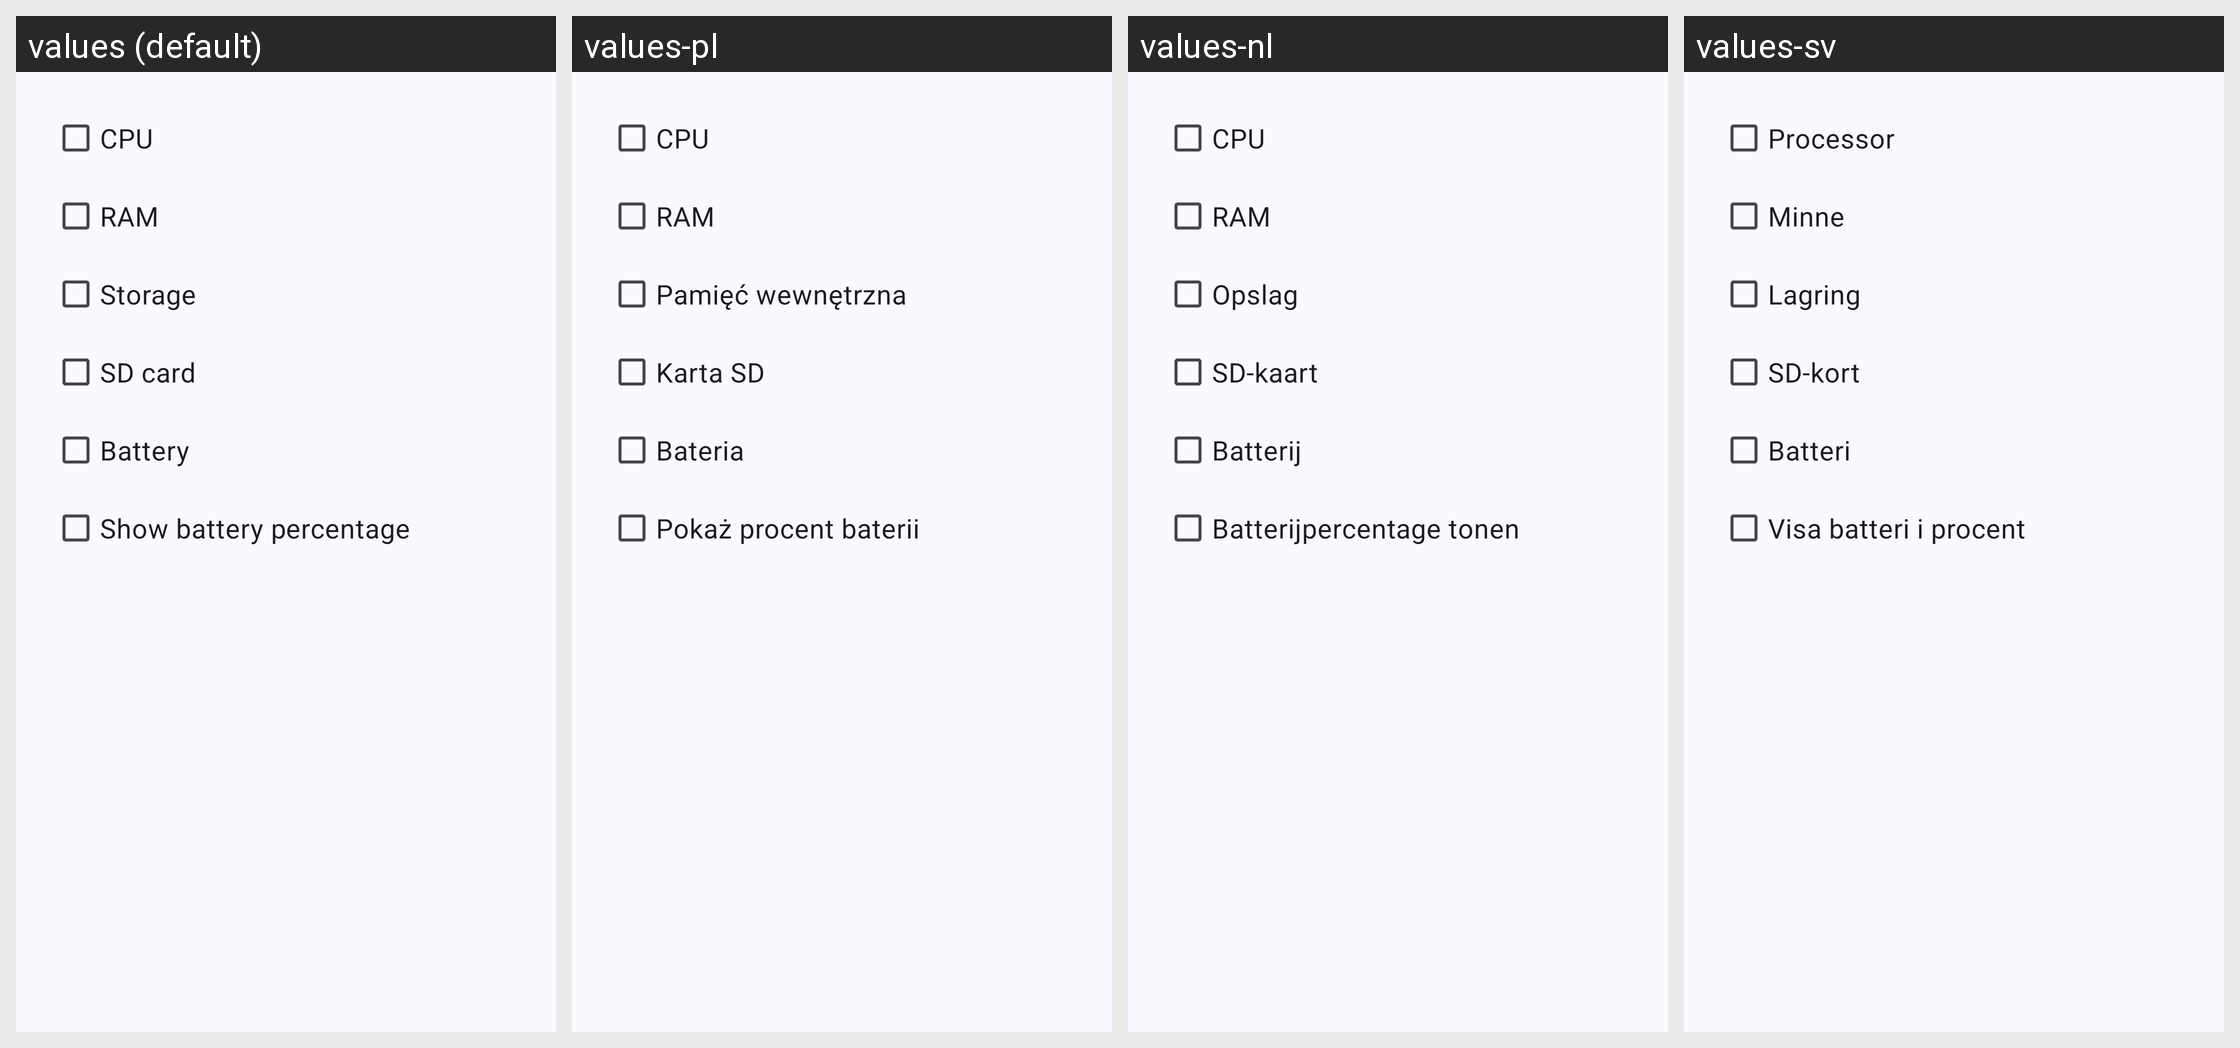

Translations of the strings shown on this Android screen, per locale in the grid:
Android screen res/layout/dlg_tile_sysmon_options.xml rendered under 4 locales, left to right: values (default), values-pl, values-nl, values-sv. Device: Nexus 5 (rendered at 1080×1920; each locale shown at half size, 540×960, under a caption strip naming it); theme AppTheme.
Other locales in the repository, not shown: values-ar, values-az, values-bn, values-cs, values-da, values-de, values-el, values-en-rAU, values-en-rCA, values-en-rGB, values-en-rXC, values-es, values-es-rUS, values-fr, values-fr-rCA, values-gu, values-hi, values-hu, values-in, values-it, values-ja, values-kk, values-kn, values-ko, values-ml, values-mr, values-ms, values-my, values-pt, values-pt-rBR, values-pt-rPT, values-ro, values-ru, values-sr, values-ta, values-te, values-th, values-tr, values-ur, values-vi, values-zh-rCN, values-zh-rHK, values-zh-rTW.
Strings drawn on this screen, with the default value and each locale's value (text and hints the layout hard-codes, and strings that could not be matched under every locale, appear in the picture but are not listed):

cpu
  values: CPU
  values-pl: CPU
  values-nl: CPU
  values-sv: Processor

ram
  values: RAM
  values-pl: RAM
  values-nl: RAM
  values-sv: Minne

storage
  values: Storage
  values-pl: Pamięć wewnętrzna
  values-nl: Opslag
  values-sv: Lagring

sdcard
  values: SD card
  values-pl: Karta SD
  values-nl: SD-kaart
  values-sv: SD-kort

battery
  values: Battery
  values-pl: Bateria
  values-nl: Batterij
  values-sv: Batteri

show_battery_percent
  values: Show battery percentage
  values-pl: Pokaż procent baterii
  values-nl: Batterijpercentage tonen
  values-sv: Visa batteri i procent
